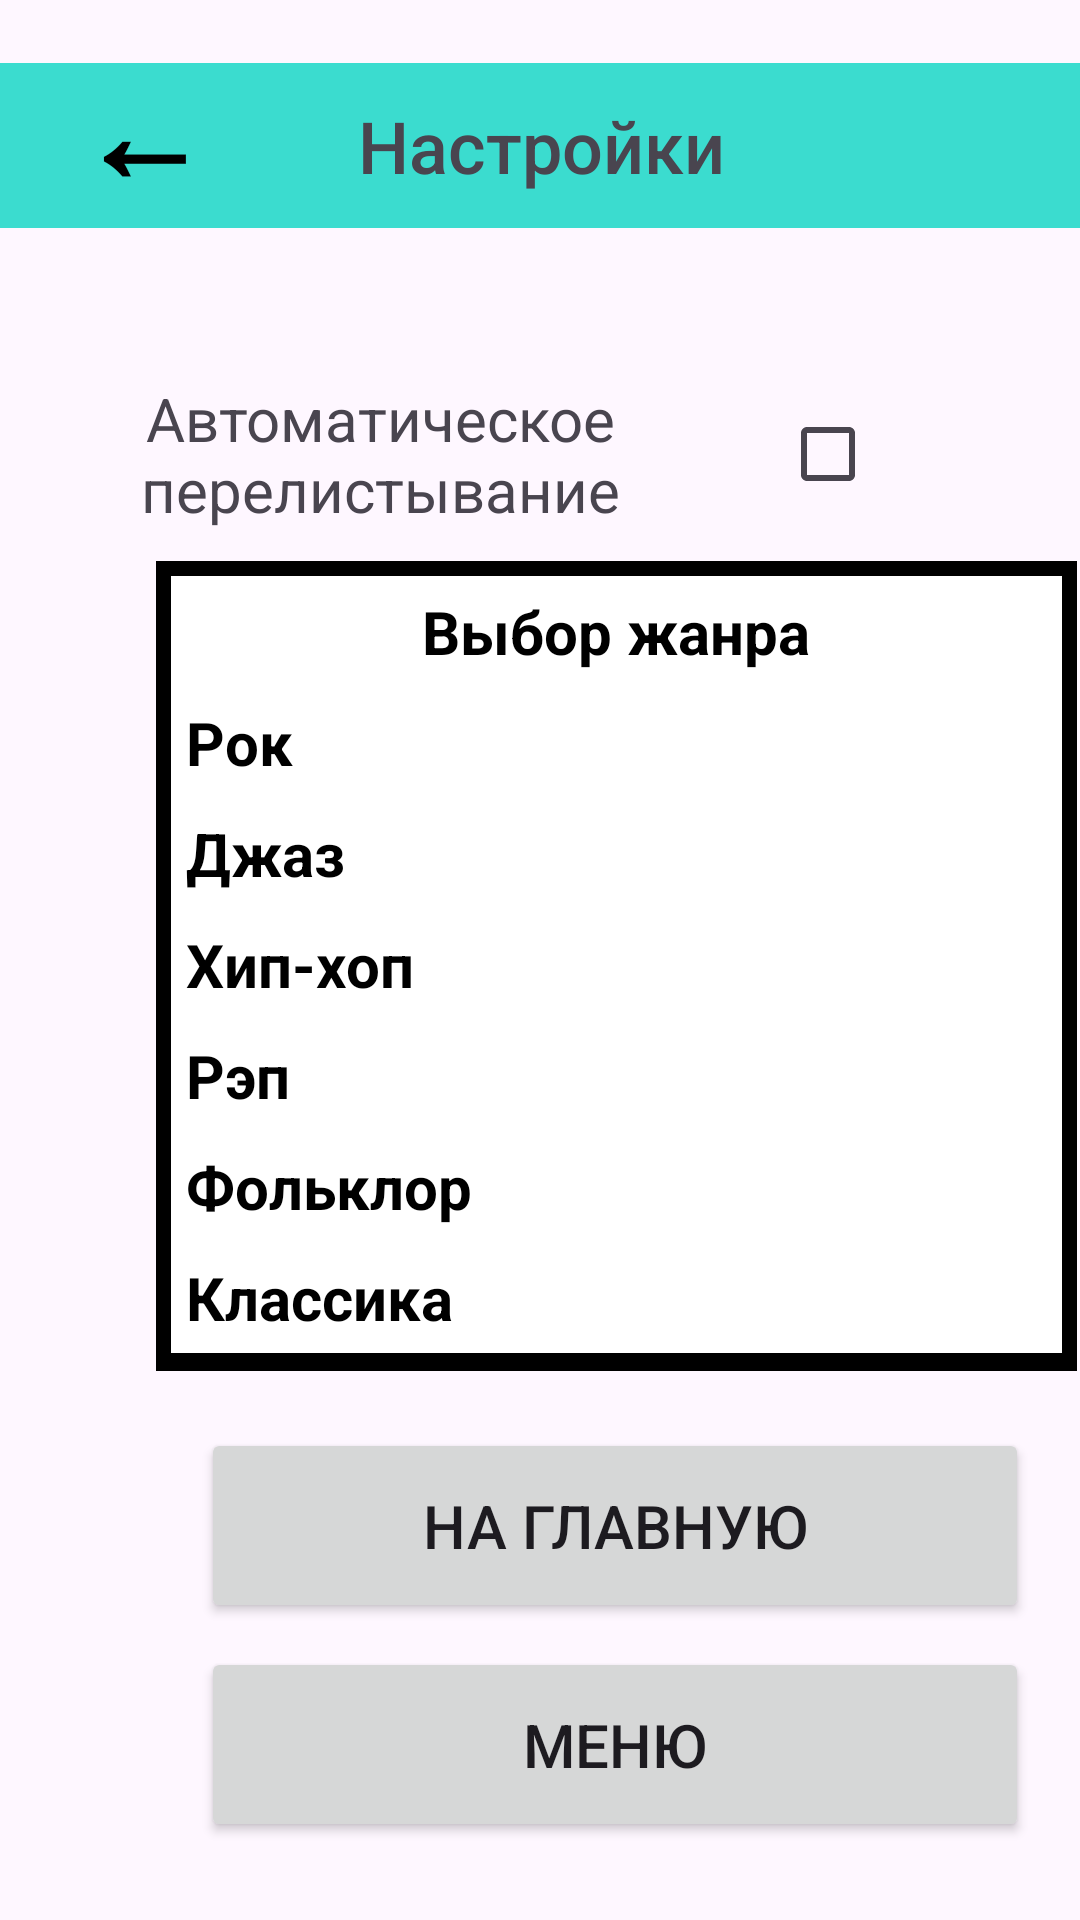

Reconstruct the res/layout file that produces this screen, plus the resources it refers to.
<!-- AndroidManifest.xml: application theme Theme.NeuroDive_Video -->
<!-- res/layout/settings.xml -->
<?xml version="1.0" encoding="utf-8"?>
<androidx.constraintlayout.widget.ConstraintLayout xmlns:android="http://schemas.android.com/apk/res/android"
    xmlns:app="http://schemas.android.com/apk/res-auto"
    xmlns:tools="http://schemas.android.com/tools"
    android:layout_width="match_parent"
    android:layout_height="match_parent"
    android:textAlignment="center"
    tools:context=".MainActivity">



    <TextView
        android:id="@+id/textView3"
        android:layout_width="209dp"
        android:layout_height="51dp"
        android:layout_marginTop="50dp"
        android:gravity="center_horizontal|center_vertical"
        android:maxLines="2"
        android:text="Автоматическое перелистывание"
        android:textAlignment="center"
        android:textSize="20sp"
        android:visibility="visible"
        app:layout_constraintEnd_toEndOf="parent"
        app:layout_constraintHorizontal_bias="0.148"
        app:layout_constraintStart_toStartOf="parent"
        app:layout_constraintTop_toBottomOf="@+id/textView" />

    <TextView
        android:id="@+id/textView"
        android:layout_width="371dp"
        android:layout_height="55dp"
        android:background="#3BDCCF"
        android:fontFamily="sans-serif-medium"
        android:gravity="center"
        android:text="Настройки"
        android:textSize="24sp"
        app:layout_constraintBottom_toBottomOf="parent"
        app:layout_constraintEnd_toEndOf="parent"
        app:layout_constraintStart_toStartOf="parent"
        app:layout_constraintTop_toTopOf="parent"
        app:layout_constraintVertical_bias="0.036" />

    <Button
        android:id="@+id/button_video"
        android:layout_width="276dp"
        android:layout_height="65dp"
        android:layout_marginStart="67dp"
        android:layout_marginEnd="68dp"
        android:layout_marginBottom="8dp"
        android:onClick="toVideo"
        android:text="На главную"
        android:textColorLink="#3C1D68"
        android:textSize="20sp"
        app:layout_constraintBottom_toTopOf="@+id/button_menu"
        app:layout_constraintEnd_toEndOf="parent"
        app:layout_constraintHorizontal_bias="0.0"
        app:layout_constraintStart_toStartOf="parent" />

    <Button
        android:id="@+id/button_menu"
        android:layout_width="276dp"
        android:layout_height="65dp"
        android:layout_marginStart="67dp"
        android:layout_marginEnd="68dp"
        android:layout_marginBottom="26dp"
        android:onClick="toMenu"
        android:text="Меню"
        android:textColorLink="#3C1D68"
        android:textSize="20sp"
        app:layout_constraintBottom_toBottomOf="parent"
        app:layout_constraintEnd_toEndOf="parent"
        app:layout_constraintHorizontal_bias="0.0"
        app:layout_constraintStart_toStartOf="parent" />
    <Button
        android:id="@+id/button_back"
        android:layout_width="136dp"
        android:layout_height="88dp"
        android:layout_marginEnd="-100dp"
        android:background="#00000000"
        android:backgroundTint="#000000"
        android:onClick="toBack"
        android:text="←"
        android:textAlignment="center"
        android:textAllCaps="true"
        android:textColor="#000000"
        android:textSize="44sp"
        android:textStyle="bold"
        app:layout_constraintEnd_toStartOf="@+id/textView"
        app:layout_constraintStart_toStartOf="parent"
        app:layout_constraintTop_toTopOf="parent"
        app:strokeColor="#000000" />

    <CheckBox
        android:id="@+id/checkBox"
        android:layout_width="wrap_content"
        android:layout_height="51dp"
        android:layout_marginTop="50dp"
        android:layout_marginEnd="52dp"
        app:layout_constraintEnd_toEndOf="parent"
        app:layout_constraintTop_toBottomOf="@+id/textView" />

    <TableLayout
        android:id="@+id/tableLayout"
        android:layout_width="307dp"
        android:layout_height="270dp"
        android:layout_marginStart="52dp"
        android:layout_marginTop="26dp"
        android:layout_marginEnd="52dp"
        android:layout_marginBottom="35dp"
        android:background="#000000"
        android:padding="5dp"
        android:scrollbars="vertical"
        app:layout_constraintBottom_toTopOf="@+id/button_video"
        app:layout_constraintEnd_toEndOf="parent"
        app:layout_constraintHorizontal_bias="0.0"
        app:layout_constraintStart_toStartOf="parent"
        app:layout_constraintTop_toBottomOf="@+id/textView3">


        <TableRow
            android:id="@+id/firstRow"
            android:layout_width="match_parent"
            android:layout_height="match_parent"
            android:layout_gravity="center"
            android:background="#FFFFFF"
            android:padding="5dp"
            android:textAlignment="center">

            <TextView
                android:layout_width="287dp"
                android:layout_height="wrap_content"
                android:layout_gravity="center"
                android:text="Выбор жанра"
                android:textColor="#000000"
                android:textSize="20dp"
                android:textStyle="bold"></TextView>
        </TableRow>

        <TableRow
            android:id="@+id/secondRow"
            android:layout_width="match_parent"
            android:layout_height="match_parent"
            android:background="#FFFFFF"
            android:padding="5dp"
            android:textAlignment="center">

            <TextView
                android:layout_width="219dp"
                android:layout_height="wrap_content"
                android:text="Рок"
                android:textColor="#000000"
                android:textSize="20dp"
                android:textStyle="bold"></TextView>

        </TableRow>

        <TableRow
            android:id="@+id/thirdRow"
            android:layout_width="match_parent"
            android:layout_height="match_parent"
            android:background="#FFFFFF"
            android:padding="5dp">

            <TextView
                android:layout_width="wrap_content"
                android:layout_height="wrap_content"
                android:text="Джаз"
                android:textColor="#000000"
                android:textSize="20dp"
                android:textStyle="bold"></TextView>

        </TableRow>

        <TableRow
            android:id="@+id/fourthRow"
            android:layout_width="match_parent"
            android:layout_height="match_parent"
            android:background="#FFFFFF"
            android:padding="5dp"
            tools:layout_editor_absoluteX="56dp"
            tools:layout_editor_absoluteY="190dp">

            <TextView
                android:layout_width="wrap_content"
                android:layout_height="wrap_content"
                android:text="Хип-хоп"
                android:textColor="#000000"
                android:textSize="20dp"
                android:textStyle="bold"></TextView>

        </TableRow>

        <TableRow
            android:id="@+id/fifthRow"
            android:layout_width="match_parent"
            android:layout_height="match_parent"
            android:background="#FFFFFF"
            android:padding="5dp"
            tools:layout_editor_absoluteX="56dp"
            tools:layout_editor_absoluteY="190dp">

            <TextView
                android:layout_width="wrap_content"
                android:layout_height="wrap_content"
                android:text="Рэп"
                android:textColor="#000000"
                android:textSize="20dp"
                android:textStyle="bold"></TextView>

        </TableRow>

        <TableRow
            android:id="@+id/sixthRow"
            android:layout_width="match_parent"
            android:layout_height="match_parent"
            android:background="#FFFFFF"
            android:padding="5dp"
            tools:layout_editor_absoluteX="56dp"
            tools:layout_editor_absoluteY="190dp">

            <TextView
                android:layout_width="wrap_content"
                android:layout_height="wrap_content"
                android:text="Фольклор"
                android:textColor="#000000"
                android:textSize="20dp"
                android:textStyle="bold"></TextView>

        </TableRow>

        <TableRow
            android:id="@+id/seventhRow"
            android:layout_width="match_parent"
            android:layout_height="match_parent"
            android:background="#FFFFFF"
            android:padding="5dp"
            tools:layout_editor_absoluteX="56dp"
            tools:layout_editor_absoluteY="190dp">

            <TextView
                android:layout_width="wrap_content"
                android:layout_height="wrap_content"
                android:text="Классика"
                android:textColor="#000000"
                android:textSize="20dp"
                android:textStyle="bold"></TextView>

        </TableRow>

    </TableLayout>

</androidx.constraintlayout.widget.ConstraintLayout>
<!-- resources referenced by this layout -->
<resources>
  <style name="Theme.NeuroDive_Video" parent="Base.Theme.NeuroDive_Video" />
  <style name="Base.Theme.NeuroDive_Video" parent="Theme.Material3.DayNight.NoActionBar">
          
          
      </style>
</resources>
